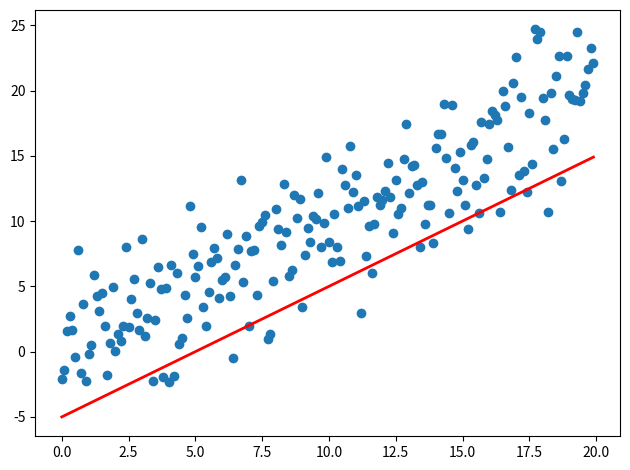

Generate this figure with matplotlib:
import numpy as np
from matplotlib.animation import FuncAnimation
import matplotlib.pyplot as plt


fig, ax = plt.subplots()
fig.set_tight_layout(True)

print("fig size: {0} DPI, size in inches {1}".format(fig.get_dpi(), fig.get_size_inches()))

x = np.arange(0, 20, 0.1)
ax.scatter(x, x + np.random.normal(0, 3.0, len(x)))
line, = ax.plot(x, x - 5, 'r-', linewidth=2)


def update(i):
    line.set_ydata(x - 5 + i)
    return line, ax


animation = FuncAnimation(fig, update, frames=np.arange(0, 10, 0.1), repeat=True, interval=500)

plt.show()
